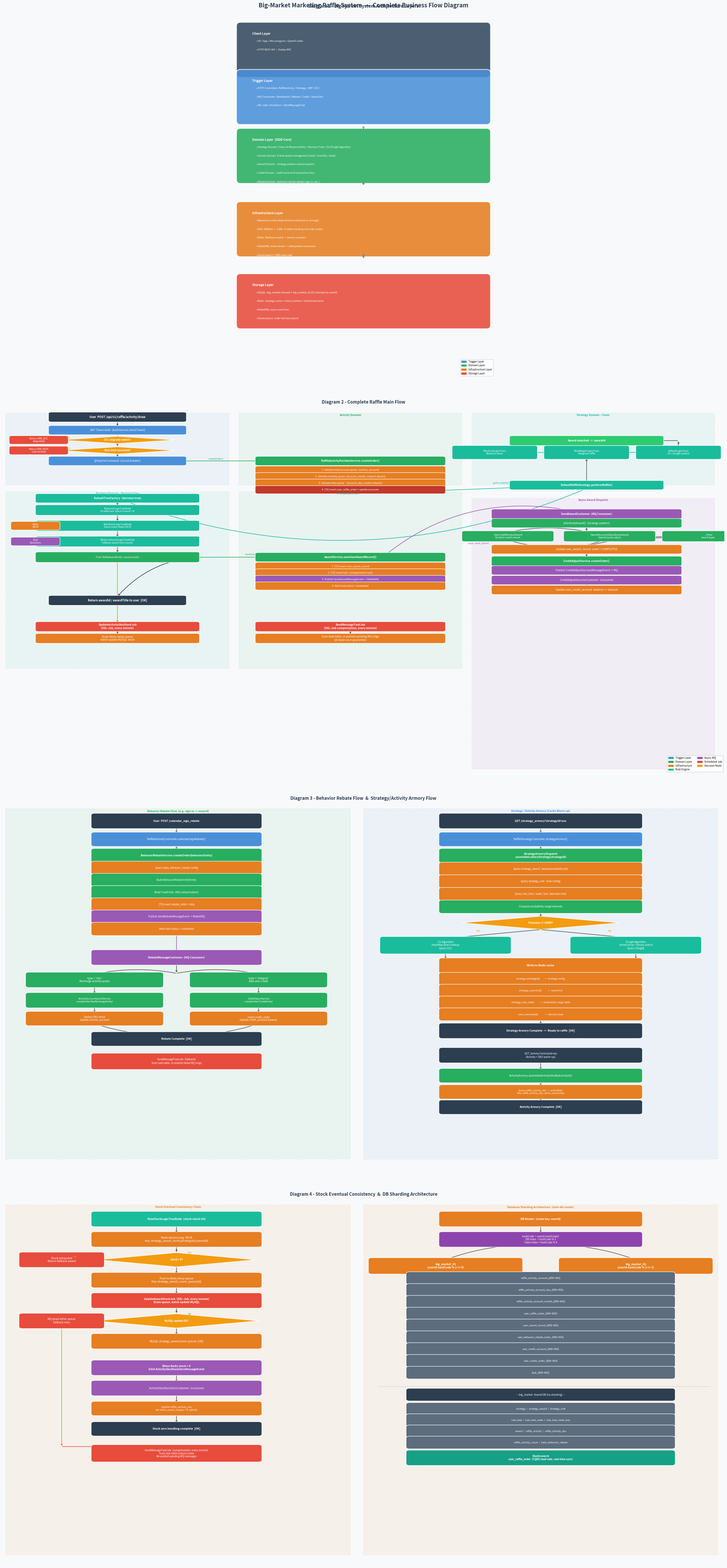

This figure's Python source:
"""
Big-Market Marketing Raffle System - Complete Business Flow Diagram
大市场营销抽奖系统 - 完整业务流程图

Usage / 使用方式:
    pip install matplotlib
    python3 business-flow.py

Output / 输出:
    business-flow.png  - High-res PNG flow diagram
"""

import matplotlib
matplotlib.use('Agg')
import matplotlib.pyplot as plt
import matplotlib.patches as mpatches
from matplotlib.patches import FancyBboxPatch

# ── Color Theme ─────────────────────────────────────────────
C_TRIGGER   = "#4A90D9"   # Blue   - Trigger layer
C_DOMAIN    = "#27AE60"   # Green  - Domain layer
C_INFRA     = "#E67E22"   # Orange - Infrastructure
C_ASYNC     = "#9B59B6"   # Purple - Async / MQ
C_DECISION  = "#F39C12"   # Yellow - Decision node
C_START_END = "#2C3E50"   # Dark   - Start / End
C_CHAIN     = "#1ABC9C"   # Teal   - Chain / Tree
C_JOB       = "#E74C3C"   # Red    - Scheduled jobs
C_BG        = "#F8F9FA"   # Background


# ── Drawing helpers ──────────────────────────────────────────

def box(ax, x, y, w, h, text, color,
        fontsize=7.5, textcolor="white", bold=False):
    patch = FancyBboxPatch((x - w/2, y - h/2), w, h,
                           boxstyle="round,pad=0.1",
                           facecolor=color, edgecolor="white",
                           linewidth=1.2, zorder=3)
    ax.add_patch(patch)
    ax.text(x, y, text, ha="center", va="center",
            fontsize=fontsize, color=textcolor,
            fontweight="bold" if bold else "normal",
            zorder=4, multialignment="center")


def diamond(ax, x, y, w, h, text, color, fontsize=7):
    dx, dy = w / 2, h / 2
    pts = [(x, y + dy), (x + dx, y), (x, y - dy), (x - dx, y)]
    ax.add_patch(plt.Polygon(pts, facecolor=color, edgecolor="white",
                             linewidth=1.2, zorder=3))
    ax.text(x, y, text, ha="center", va="center",
            fontsize=fontsize, color="white", fontweight="bold", zorder=4)


def arrow(ax, x1, y1, x2, y2, label="", color="#555555",
          lw=1.5, rad=0.0):
    ax.annotate("", xy=(x2, y2), xytext=(x1, y1),
                arrowprops=dict(arrowstyle="->", color=color, lw=lw,
                                connectionstyle=f"arc3,rad={rad}"),
                zorder=2)
    if label:
        mx = (x1 + x2) / 2 + 0.05
        my = (y1 + y2) / 2
        ax.text(mx, my, label, fontsize=6, color=color,
                ha="left", va="center", zorder=5)


def dashed_rect(ax, x, y, w, h, label, color):
    ax.add_patch(plt.Rectangle((x, y), w, h,
                               linewidth=1.5, linestyle="--",
                               edgecolor=color, facecolor=color,
                               alpha=0.07, zorder=1))
    ax.text(x + w / 2, y + h - 0.05, label,
            fontsize=7.5, color=color, ha="center", va="top",
            fontstyle="italic", fontweight="bold", zorder=2)


# ════════════════════════════════════════════════════════════
# Sub-diagram 1: System Architecture Layers
# ════════════════════════════════════════════════════════════

def draw_architecture(ax):
    ax.set_xlim(0, 10)
    ax.set_ylim(0, 14)
    ax.set_aspect("equal")
    ax.axis("off")
    ax.set_facecolor(C_BG)
    ax.set_title("Diagram 1 - Big-Market System Architecture Layers",
                 fontsize=12, fontweight="bold", pad=8, color="#2C3E50")

    layers = [
        (12.5, "Client Layer",
         ["H5 / App / Mini-program / OpenAI caller",
          "HTTP REST API  /  Dubbo RPC"],
         "#34495E"),
        (10.7, "Trigger Layer",
         ["HTTP Controllers: RaffleActivity / Strategy / ERP / DCC",
          "MQ Consumers: SendAward / Rebate / Credit / StockZero",
          "XXL-Jobs: StockSync / SendMessageTask"],
         C_TRIGGER),
        (8.45, "Domain Layer  (DDD Core)",
         ["Strategy Domain: Chain-of-Responsibility + Decision-Tree + O1/OLogN algorithm",
          "Activity Domain: 3-level quota management (total / monthly / daily)",
          "Award Domain:   strategy-pattern award dispatch",
          "Credit Domain:  credit account & transaction flow",
          "Rebate Domain:  behavior-driven rebate (sign-in, etc.)",
          "Task Domain:    MQ compensation tasks"],
         C_DOMAIN),
        (5.65, "Infrastructure Layer",
         ["Repository impl (adapt domain interfaces to storage)",
          "DAO: MyBatis  +  2-DB / 4-table sharding (mini-db-router)",
          "Redis: Redisson cache  +  atomic counters",
          "RabbitMQ: event-driven  +  idempotent consumers",
          "Elasticsearch: CQRS read-side"],
         C_INFRA),
        (2.9, "Storage Layer",
         ["MySQL: big_market (shared) + big_market_01/02 (sharded by userId)",
          "Redis: strategy cache + stock counters + distributed locks",
          "RabbitMQ: async event bus",
          "Elasticsearch: order full-text search"],
         C_JOB),
    ]

    for (cy, title, items, color) in layers:
        h = 1.8
        patch = FancyBboxPatch((0.3, cy - h / 2), 9.4, h,
                               boxstyle="round,pad=0.15",
                               facecolor=color, edgecolor="white",
                               linewidth=2, alpha=0.88, zorder=2)
        ax.add_patch(patch)
        ax.text(0.75, cy + h / 2 - 0.22, title,
                fontsize=8.5, color="white", fontweight="bold",
                va="top", zorder=3)
        for i, item in enumerate(items):
            ax.text(0.9, cy + h / 2 - 0.52 - i * 0.33, f"• {item}",
                    fontsize=6.8, color="white", va="top", zorder=3)

    for y1, y2 in [(11.6, 11.6), (9.55, 9.45), (7.5, 7.3), (4.75, 4.5)]:
        ax.annotate("", xy=(5, y2), xytext=(5, y1),
                    arrowprops=dict(arrowstyle="<->",
                                   color="#7F8C8D", lw=2),
                    zorder=5)

    legend = [
        mpatches.Patch(color=C_TRIGGER, label="Trigger Layer"),
        mpatches.Patch(color=C_DOMAIN,  label="Domain Layer"),
        mpatches.Patch(color=C_INFRA,   label="Infrastructure Layer"),
        mpatches.Patch(color=C_JOB,     label="Storage Layer"),
    ]
    ax.legend(handles=legend, loc="lower right",
              fontsize=7, framealpha=0.9)


# ════════════════════════════════════════════════════════════
# Sub-diagram 2: Complete Raffle Main Flow
# ════════════════════════════════════════════════════════════

def draw_raffle_flow(ax):
    ax.set_xlim(0, 22)
    ax.set_ylim(0, 28)
    ax.axis("off")
    ax.set_facecolor(C_BG)
    ax.set_title("Diagram 2 - Complete Raffle Main Flow",
                 fontsize=12, fontweight="bold", pad=8, color="#2C3E50")

    # --- Group backgrounds ---
    dashed_rect(ax,  0.1, 22.0,  6.8, 5.5, "Trigger Layer (HTTP + AOP)", C_TRIGGER)
    dashed_rect(ax,  7.2, 22.0,  6.8, 5.5, "Activity Domain", C_DOMAIN)
    dashed_rect(ax, 14.3, 22.0,  7.4, 5.5, "Strategy Domain - Chain", C_CHAIN)
    dashed_rect(ax,  0.1,  8.0,  6.8, 13.5, "Strategy Domain - Decision Tree", C_CHAIN)
    dashed_rect(ax,  7.2,  8.0,  6.8, 13.5, "Award Domain", C_DOMAIN)
    dashed_rect(ax, 14.3,  0.3,  7.4, 20.7, "Async Award Dispatch", C_ASYNC)

    # 1. Entry
    box(ax, 3.5, 27.2, 4.0, 0.55,
        "User  POST /api/v1/raffle/activity/draw", C_START_END, bold=True, fontsize=8)

    # 2. AOP Interceptors
    box(ax, 3.5, 26.2, 4.0, 0.5,
        "JWT Token Auth  (AuthService.checkToken)", C_TRIGGER)
    arrow(ax, 3.5, 26.92, 3.5, 26.45)

    diamond(ax, 3.5, 25.45, 3.5, 0.55, "DCC degrade switch?", C_DECISION)
    arrow(ax, 3.5, 25.95, 3.5, 25.72)
    box(ax, 1.1, 25.45, 1.6, 0.45, "Return ERR_DCC\n(degraded)", C_JOB, fontsize=6.5)
    arrow(ax, 1.75, 25.45, 2.72, 25.45)
    ax.text(2.0, 25.55, "ON", fontsize=6.5, color=C_DECISION, ha="center")

    diamond(ax, 3.5, 24.65, 3.5, 0.55, "Rate limit exceeded?", C_DECISION)
    arrow(ax, 3.5, 25.17, 3.5, 24.92)
    box(ax, 1.1, 24.65, 1.6, 0.45, "Return ERR_RATE\n(rate limited)", C_JOB, fontsize=6.5)
    arrow(ax, 1.75, 24.65, 2.72, 24.65)
    ax.text(2.0, 24.75, "YES", fontsize=6.5, color=C_DECISION, ha="center")

    box(ax, 3.5, 23.85, 4.0, 0.5,
        "@HystrixCommand  (circuit breaker)", C_TRIGGER)
    arrow(ax, 3.5, 24.37, 3.5, 24.1)

    # 3. Activity domain - create order
    arrow(ax, 5.5, 23.85, 7.95, 23.85, lw=1.5, color=C_DOMAIN)
    ax.text(6.5, 23.95, "createOrder()", fontsize=6.5, color=C_DOMAIN, ha="center")

    box(ax, 10.6, 23.85, 5.6, 0.5,
        "RaffleActivityPartakeService.createOrder()", C_DOMAIN, bold=True)

    activity_steps = [
        ("1. Validate total account quota  (activity_account)", C_INFRA),
        ("2. Validate monthly quota  (account_month, create if absent)", C_INFRA),
        ("3. Validate daily quota    (account_day, create if absent)", C_INFRA),
        ("4. [TX] insert user_raffle_order + update accounts", "#C0392B"),
    ]
    prev_y = 23.6
    cy = 23.15
    for label, color in activity_steps:
        box(ax, 10.6, cy, 5.6, 0.42, label, color, fontsize=6.8)
        arrow(ax, 10.6, prev_y, 10.6, cy + 0.21)
        prev_y = cy - 0.21
        cy -= 0.5

    # 4. Strategy domain - chain of responsibility
    arrow(ax, 13.4, 21.6, 17.5, 22.0, lw=1.5, color=C_CHAIN)
    ax.text(15.2, 22.1, "performRaffle()", fontsize=6.5, color=C_CHAIN, ha="center")

    box(ax, 17.8, 22.0, 4.5, 0.5,
        "DefaultRaffleStrategy.performRaffle()", C_CHAIN, bold=True)

    chain_nodes = [
        (15.0, 24.5, "BlackListLogicChain\nBlacklist check"),
        (17.8, 24.5, "RuleWeightLogicChain\nWeighted raffle"),
        (20.6, 24.5, "DefaultLogicChain\nO1 / OLogN random"),
    ]
    for i, (cx, cy_c, label) in enumerate(chain_nodes):
        box(ax, cx, cy_c, 2.4, 0.85, label, C_CHAIN, fontsize=6.5)
        if i < 2:
            arrow(ax, cx + 1.2, cy_c, cx + 1.2 + 1.2, cy_c,
                  label="miss" if i == 0 else "", color=C_CHAIN)
    arrow(ax, 17.8, 21.75, 17.8, 24.08)

    box(ax, 17.8, 25.4, 4.5, 0.55,
        "Award matched  ->  awardId", "#2ECC71", bold=True)
    arrow(ax, 20.6, 24.93, 20.6, 25.4)
    arrow(ax, 20.6, 25.4, 20.05, 25.4)

    # 5. Decision tree
    arrow(ax, 17.8, 22.0 - 0.25, 3.5, 21.0,
          lw=1.5, color=C_CHAIN, rad=-0.2)
    ax.text(10.5, 21.3, "enter decision tree",
            fontsize=6.5, color=C_CHAIN, ha="center")

    box(ax, 3.5, 21.0, 4.8, 0.5,
        "DefaultTreeFactory  (decision tree)", C_CHAIN, bold=True)

    tree_steps = [
        (3.5, 20.1, "RuleLockLogicTreeNode\nN-raffle lock: block if count < N"),
        (3.5, 18.9, "RuleStockLogicTreeNode\nStock check: Redis DECR"),
        (3.5, 17.7, "RuleLuckAwardLogicTreeNode\nFallback award (luck award)"),
        (3.5, 16.5, "Final  RaffleAwardEntity  (award result)"),
    ]
    prev_y2 = 20.75
    for x, y, label in tree_steps:
        c = C_CHAIN if "Node" in label else "#27AE60"
        box(ax, x, y, 4.8, 0.6, label, c, fontsize=6.5)
        arrow(ax, x, prev_y2, x, y + 0.3)
        prev_y2 = y - 0.3

    box(ax, 1.0, 18.9, 1.3, 0.45, "Redis\nDECR", C_INFRA, fontsize=6.5)
    arrow(ax, 1.65, 18.9, 2.1, 18.9)
    box(ax, 1.0, 17.7, 1.3, 0.45, "Emit\nStockZero", C_ASYNC, fontsize=6.5)
    arrow(ax, 1.65, 17.7, 2.1, 17.7)

    # 6. Award domain - save record
    arrow(ax, 5.9, 16.5, 10.0, 16.5, lw=1.5, color=C_DOMAIN)
    ax.text(7.8, 16.65, "saveUserAwardRecord()",
            fontsize=6.5, color=C_DOMAIN, ha="center")

    box(ax, 10.6, 16.5, 5.6, 0.5,
        "AwardService.saveUserAwardRecord()", C_DOMAIN, bold=True)

    award_steps = [
        ("1. [TX] insert user_award_record", C_INFRA),
        ("2. [TX] insert task  (compensation task)", C_INFRA),
        ("3. Publish SendAwardMessageEvent -> RabbitMQ", C_ASYNC),
        ("4. Mark task status = completed", C_INFRA),
    ]
    prev_y3 = 16.25
    cy3 = 15.8
    for label, c in award_steps:
        box(ax, 10.6, cy3, 5.6, 0.42, label, c, fontsize=6.8)
        arrow(ax, 10.6, prev_y3, 10.6, cy3 + 0.21)
        prev_y3 = cy3 - 0.21
        cy3 -= 0.5

    # 7. Return result
    arrow(ax, 5.9, 16.5, 3.5, 13.5, lw=1.5, color=C_START_END, rad=0.2)
    box(ax, 3.5, 13.2, 4.0, 0.55,
        "Return awardId / awardTitle to user  [OK]",
        C_START_END, bold=True, fontsize=8)

    # 8. Async award dispatch
    box(ax, 17.8, 19.8, 5.6, 0.55,
        "SendAwardCustomer  (MQ Consumer)", C_ASYNC, bold=True)
    arrow(ax, 10.6, 14.3 - 0.21, 17.8, 19.8,
          lw=1.5, color=C_ASYNC, rad=-0.3)
    ax.text(14.5, 17.5, "RabbitMQ\ntopic: send_award",
            fontsize=6.5, color=C_ASYNC, ha="center", style="italic")

    box(ax, 17.8, 19.1, 5.6, 0.5,
        "distributeAward()  (strategy pattern)", C_DOMAIN)
    arrow(ax, 17.8, 19.52, 17.8, 19.35)

    award_types = [
        (15.4, 18.1, "UserCreditRandomAward\nRandom credit reward"),
        (18.5, 18.1, "OpenAIAccountAdjustQuotaAward\nOpenAI quota adjust"),
        (21.5, 18.1, "... Other\naward types"),
    ]
    arrow(ax, 17.8, 18.85, 17.8, 18.45)
    for x, y, label in award_types:
        box(ax, x, y, 2.6, 0.62, label, C_DOMAIN, fontsize=6.5)
        arrow(ax, 17.8, 18.45, x, y + 0.31, rad=0.1)

    box(ax, 17.8, 17.1, 5.6, 0.5,
        "Update user_award_record  state = COMPLETED", C_INFRA)
    for x, y, _ in award_types:
        arrow(ax, x, y - 0.31, 17.8, 17.35, rad=0.1)

    # Credit chain
    box(ax, 17.8, 16.2, 5.6, 0.55,
        "CreditAdjustService.createOrder()", C_DOMAIN, bold=True)
    arrow(ax, 17.8, 16.85, 17.8, 16.47)

    box(ax, 17.8, 15.5, 5.6, 0.5,
        "Publish CreditAdjustSuccessMessageEvent -> MQ", C_ASYNC)
    arrow(ax, 17.8, 15.92, 17.8, 15.75)

    box(ax, 17.8, 14.75, 5.6, 0.5,
        "CreditAdjustSuccessCustomer  (consume)", C_ASYNC)
    arrow(ax, 17.8, 15.25, 17.8, 15.0)

    box(ax, 17.8, 14.0, 5.6, 0.5,
        "Update user_credit_account  balance += amount", C_INFRA)
    arrow(ax, 17.8, 14.5, 17.8, 14.25)

    # 9. Stock sync job
    box(ax, 3.5, 11.2, 4.8, 0.55,
        "UpdateActivitySkuStockJob\n(XXL-Job, every minute)", C_JOB, bold=True)
    arrow(ax, 3.5, 18.6, 3.5, 11.47, lw=1, color=C_JOB)
    box(ax, 3.5, 10.3, 4.8, 0.55,
        "Drain Redis delay-queue\nbatch update MySQL stock", C_INFRA)
    arrow(ax, 3.5, 10.92, 3.5, 10.58)

    # 10. MQ compensation job
    box(ax, 10.6, 11.2, 5.6, 0.55,
        "SendMessageTaskJob\n(XXL-Job compensation, every minute)", C_JOB, bold=True)
    box(ax, 10.6, 10.3, 5.6, 0.55,
        "Scan task table, re-publish pending MQ msgs\n(at-least-once guarantee)", C_INFRA)
    arrow(ax, 10.6, 10.92, 10.6, 10.58)

    legend = [
        mpatches.Patch(color=C_TRIGGER,   label="Trigger Layer"),
        mpatches.Patch(color=C_DOMAIN,    label="Domain Layer"),
        mpatches.Patch(color=C_INFRA,     label="Infrastructure"),
        mpatches.Patch(color=C_CHAIN,     label="Rule Engine"),
        mpatches.Patch(color=C_ASYNC,     label="Async MQ"),
        mpatches.Patch(color=C_JOB,       label="Scheduled Job"),
        mpatches.Patch(color=C_DECISION,  label="Decision Node"),
    ]
    ax.legend(handles=legend, loc="lower right",
              fontsize=7, framealpha=0.95, ncol=2)


# ════════════════════════════════════════════════════════════
# Sub-diagram 3: Behavior Rebate Flow  &  Armory Flow
# ════════════════════════════════════════════════════════════

def draw_rebate_and_armory(ax):
    ax.set_xlim(0, 22)
    ax.set_ylim(0, 18)
    ax.axis("off")
    ax.set_facecolor(C_BG)
    ax.set_title("Diagram 3 - Behavior Rebate Flow  &  Strategy/Activity Armory Flow",
                 fontsize=12, fontweight="bold", pad=8, color="#2C3E50")

    # ── Left: Rebate Flow ──────────────────────────────────────
    dashed_rect(ax, 0.1, 0.5, 10.5, 17.2,
                "Behavior Rebate Flow  (e.g. sign-in -> reward)", C_DOMAIN)

    box(ax, 5.3, 17.1, 5.0, 0.55,
        "User  POST /calendar_sign_rebate", C_START_END, bold=True)

    box(ax, 5.3, 16.2, 5.0, 0.5,
        "RaffleActivityController.calendarSignRebate()", C_TRIGGER)
    arrow(ax, 5.3, 16.82, 5.3, 16.45)

    box(ax, 5.3, 15.4, 5.0, 0.5,
        "BehaviorRebateService.createOrder(behaviorEntity)", C_DOMAIN, bold=True)
    arrow(ax, 5.3, 15.95, 5.3, 15.65)

    rebate_steps = [
        ("Query daily_behavior_rebate config", C_INFRA),
        ("Build BehaviorRebateOrderEntity", C_DOMAIN),
        ("Build TaskEntity  (MQ compensation)", C_DOMAIN),
        ("[TX] insert rebate_order + task", C_INFRA),
        ("Publish SendRebateMessageEvent -> RabbitMQ", C_ASYNC),
        ("Mark task status = completed", C_INFRA),
    ]
    cy = 14.8
    prev_y = 15.15
    for label, color in rebate_steps:
        box(ax, 5.3, cy, 5.0, 0.45, label, color, fontsize=7)
        arrow(ax, 5.3, prev_y, 5.3, cy + 0.225)
        prev_y = cy - 0.225
        cy -= 0.6

    arrow(ax, 5.3, prev_y + 0.225, 5.3, 10.65, color=C_ASYNC)

    box(ax, 5.3, 10.4, 5.0, 0.55,
        "RebateMessageCustomer  (MQ Consumer)", C_ASYNC, bold=True)

    box(ax, 2.8, 9.3, 4.0, 0.55,
        "type = 'sku'\nRecharge activity quota", C_DOMAIN)
    box(ax, 7.8, 9.3, 4.0, 0.55,
        "type = 'integral'\nAdd user credit", C_DOMAIN)
    arrow(ax, 5.3, 10.12, 5.3, 9.62)
    arrow(ax, 5.3, 9.62, 2.8, 9.58, rad=0.1)
    arrow(ax, 5.3, 9.62, 7.8, 9.58, rad=-0.1)

    box(ax, 2.8, 8.3, 4.0, 0.55,
        "ActivityAccountQuotaService\n.createOrder(SkuRechargeEntity)", C_DOMAIN, fontsize=6.5)
    box(ax, 7.8, 8.3, 4.0, 0.55,
        "CreditAdjustService\n.createOrder(TradeEntity)", C_DOMAIN, fontsize=6.5)
    arrow(ax, 2.8, 9.02, 2.8, 8.58)
    arrow(ax, 7.8, 9.02, 7.8, 8.58)

    box(ax, 2.8, 7.4, 4.0, 0.5,
        "Deduct SKU stock\nUpdate activity_account", C_INFRA, fontsize=7)
    box(ax, 7.8, 7.4, 4.0, 0.5,
        "insert credit_order\nUpdate credit_account balance", C_INFRA, fontsize=7)
    arrow(ax, 2.8, 8.02, 2.8, 7.65)
    arrow(ax, 7.8, 8.02, 7.8, 7.65)

    box(ax, 5.3, 6.4, 5.0, 0.5,
        "Rebate Complete  [OK]", C_START_END, bold=True)
    arrow(ax, 2.8, 7.15, 5.3, 6.65, rad=0.1)
    arrow(ax, 7.8, 7.15, 5.3, 6.65, rad=-0.1)

    box(ax, 5.3, 5.3, 5.0, 0.6,
        "SendMessageTaskJob  (fallback)\nScan task table, re-publish failed MQ msgs", C_JOB, fontsize=7)

    # ── Right: Armory Flow ─────────────────────────────────────
    dashed_rect(ax, 11.0, 0.5, 10.8, 17.2,
                "Strategy / Activity Armory (Cache Warm-up)", C_TRIGGER)

    box(ax, 16.4, 17.1, 6.0, 0.55,
        "GET /strategy_armory?strategyId=xxx", C_START_END, bold=True)

    box(ax, 16.4, 16.2, 6.0, 0.5,
        "RaffleStrategyController.strategyArmory()", C_TRIGGER)
    arrow(ax, 16.4, 16.82, 16.4, 16.45)

    box(ax, 16.4, 15.4, 6.0, 0.5,
        "StrategyArmoryDispatch\n.assembleLotteryStrategy(strategyId)", C_DOMAIN, bold=True)
    arrow(ax, 16.4, 15.95, 16.4, 15.65)

    armory_steps = [
        ("Query strategy_award  (award probability list)", C_INFRA),
        ("Query strategy_rule   (rule config)", C_INFRA),
        ("Query rule_tree / node / line  (decision tree)", C_INFRA),
        ("Compute probability-range intervals", C_DOMAIN),
    ]
    cy2 = 14.75
    prev_y2 = 15.15
    for label, color in armory_steps:
        box(ax, 16.4, cy2, 6.0, 0.45, label, color, fontsize=7)
        arrow(ax, 16.4, prev_y2, 16.4, cy2 + 0.225)
        prev_y2 = cy2 - 0.225
        cy2 -= 0.62

    arrow(ax, 16.4, prev_y2 + 0.225, 16.4, 12.35)
    diamond(ax, 16.4, 12.1, 4.8, 0.65, "Precision <= 10000?", C_DECISION)

    box(ax, 13.5, 11.0, 3.8, 0.65,
        "O1 Algorithm\nHashMap direct lookup\nQuery O(1)", C_CHAIN, fontsize=7)
    box(ax, 19.3, 11.0, 3.8, 0.65,
        "OLogN Algorithm\nSorted array + binary search\nQuery O(logN)", C_CHAIN, fontsize=7)
    arrow(ax, 16.4, 11.77, 13.5, 11.33, rad=0.0)
    arrow(ax, 16.4, 11.77, 19.3, 11.33, rad=0.0)
    ax.text(14.5, 11.65, "YES", fontsize=6.5, color=C_DECISION, ha="center")
    ax.text(18.5, 11.65, "NO",  fontsize=6.5, color=C_DECISION, ha="center")

    box(ax, 16.4, 10.0, 6.0, 0.55, "Write to Redis cache", C_INFRA, bold=True)
    arrow(ax, 13.5, 10.67, 13.5, 10.28)
    arrow(ax, 19.3, 10.67, 19.3, 10.28)
    arrow(ax, 13.5, 10.28, 16.4, 10.28)
    arrow(ax, 19.3, 10.28, 16.4, 10.28)

    redis_entries = [
        "strategy:{strategyId}        ->  strategy config",
        "strategy_award:{id}           ->  award list",
        "strategy_rate_table           ->  probability range table",
        "rule_tree:{treeId}            ->  decision tree",
    ]
    cy3 = 9.35
    prev_y3 = 9.72
    for entry in redis_entries:
        box(ax, 16.4, cy3, 6.0, 0.43, entry, C_INFRA, fontsize=6.8)
        arrow(ax, 16.4, prev_y3, 16.4, cy3 + 0.215)
        prev_y3 = cy3 - 0.215
        cy3 -= 0.58

    box(ax, 16.4, 6.8, 6.0, 0.55,
        "Strategy Armory Complete  ->  Ready to raffle  [OK]",
        C_START_END, bold=True)
    arrow(ax, 16.4, prev_y3 + 0.215, 16.4, 7.08)

    # Activity armory
    box(ax, 16.4, 5.6, 6.0, 0.55,
        "GET /armory?activityId=xxx\n(Activity + SKU warm-up)", C_START_END, fontsize=7)

    box(ax, 16.4, 4.6, 6.0, 0.5,
        "ActivityArmory.assembleActivitySkuByActivityId()", C_DOMAIN)
    arrow(ax, 16.4, 5.32, 16.4, 4.85)

    box(ax, 16.4, 3.8, 6.0, 0.5,
        "Query raffle_activity_sku  ->  write Redis\nKey: raffle_activity_sku_stock_count:{sku}", C_INFRA, fontsize=6.5)
    arrow(ax, 16.4, 4.35, 16.4, 4.05)

    box(ax, 16.4, 3.05, 6.0, 0.5,
        "Activity Armory Complete  [OK]", C_START_END, bold=True)
    arrow(ax, 16.4, 3.55, 16.4, 3.3)


# ════════════════════════════════════════════════════════════
# Sub-diagram 4: Stock Consistency  &  DB Sharding
# ════════════════════════════════════════════════════════════

def draw_stock_and_db(ax):
    ax.set_xlim(0, 22)
    ax.set_ylim(0, 18)
    ax.axis("off")
    ax.set_facecolor(C_BG)
    ax.set_title("Diagram 4 - Stock Eventual Consistency  &  DB Sharding Architecture",
                 fontsize=12, fontweight="bold", pad=8, color="#2C3E50")

    # ── Left: Stock Consistency ───────────────────────────────
    dashed_rect(ax, 0.1, 0.5, 10.5, 17.2,
                "Stock Eventual Consistency Chain", C_INFRA)

    box(ax, 5.3, 17.0, 5.0, 0.55,
        "RuleStockLogicTreeNode  (stock check hit)", C_CHAIN, bold=True)

    box(ax, 5.3, 16.0, 5.0, 0.55,
        "Redis AtomicLong  DECR\nKey: strategy_award_stock:{strategyId}:{awardId}", C_INFRA)
    arrow(ax, 5.3, 16.72, 5.3, 16.28)

    diamond(ax, 5.3, 15.0, 4.8, 0.7, "stock > 0?", C_DECISION)
    arrow(ax, 5.3, 15.72, 5.3, 15.35)

    box(ax, 1.8, 15.0, 2.4, 0.55, "Stock exhausted\nReturn fallback award", C_JOB)
    arrow(ax, 2.9, 15.0, 3.05, 15.0)
    ax.text(2.2, 15.1, "NO", fontsize=6.5, color=C_DECISION, ha="center")
    ax.text(5.7, 15.3, "YES", fontsize=6.5, color=C_DECISION, ha="center")

    box(ax, 5.3, 14.0, 5.0, 0.55,
        "Push to Redis delay-queue\nKey: strategy_award_count_queue:{id}", C_INFRA)
    arrow(ax, 5.3, 14.65, 5.3, 14.28)

    box(ax, 5.3, 13.0, 5.0, 0.55,
        "UpdateAwardStockJob  (XXL-Job, every minute)\nDrain queue, batch update MySQL", C_JOB, bold=True)
    arrow(ax, 5.3, 13.72, 5.3, 13.28)

    diamond(ax, 5.3, 12.0, 5.0, 0.7, "MySQL update OK?", C_DECISION)
    arrow(ax, 5.3, 12.72, 5.3, 12.35)

    box(ax, 1.8, 12.0, 2.4, 0.55, "MQ dead-letter queue\nfallback retry", C_JOB)
    arrow(ax, 2.9, 12.0, 3.05, 12.0)
    ax.text(2.2, 12.1, "FAIL", fontsize=6.5, color=C_JOB, ha="center")
    ax.text(5.7, 12.3, "OK", fontsize=6.5, color=C_DOMAIN, ha="center")

    box(ax, 5.3, 11.0, 5.0, 0.55,
        "MySQL strategy_award.stock synced  [OK]", C_INFRA)
    arrow(ax, 5.3, 11.65, 5.3, 11.28)

    # Stock-zero event
    box(ax, 5.3, 9.7, 5.0, 0.55,
        "When Redis stock = 0\nEmit ActivitySkuStockZeroMessageEvent", C_ASYNC, bold=True)
    ax.annotate("", xy=(5.3, 9.97), xytext=(5.3, 9.3),
                arrowprops=dict(arrowstyle="<-", color=C_ASYNC, lw=1),
                zorder=2)
    ax.text(5.65, 9.55, "on zero", fontsize=6.5, color=C_ASYNC)

    box(ax, 5.3, 8.7, 5.0, 0.55,
        "ActivitySkuStockZeroCustomer  (consume)", C_ASYNC)
    arrow(ax, 5.3, 9.42, 5.3, 8.97)

    box(ax, 5.3, 7.7, 5.0, 0.5,
        "Update raffle_activity_sku\nSet stock_count_surplus = 0  (delist)", C_INFRA, fontsize=6.8)
    arrow(ax, 5.3, 8.42, 5.3, 7.95)

    box(ax, 5.3, 6.7, 5.0, 0.5,
        "Stock zero handling complete  [OK]", C_START_END, bold=True)
    arrow(ax, 5.3, 7.45, 5.3, 6.97)

    box(ax, 5.3, 5.5, 5.0, 0.65,
        "SendMessageTaskJob  (compensation, every minute)\nScan task table status=create\nRe-publish pending MQ messages", C_JOB, fontsize=7)
    arrow(ax, 1.8, 11.72, 1.8, 5.83, lw=1, color=C_JOB)
    arrow(ax, 1.8, 5.83, 2.8, 5.83, color=C_JOB)

    # ── Right: DB Sharding ────────────────────────────────────
    dashed_rect(ax, 11.0, 0.5, 10.8, 17.2,
                "Database Sharding Architecture  (mini-db-router)", C_INFRA)

    box(ax, 16.4, 17.0, 6.0, 0.55,
        "DB Router  (route key: userId)", C_INFRA, bold=True)

    box(ax, 16.4, 16.0, 6.0, 0.55,
        "hashCode  = userId.hashCode()\nDB index  = hashCode % 2\nTable index = hashCode % 4",
        "#8E44AD", textcolor="white", fontsize=7)
    arrow(ax, 16.4, 16.72, 16.4, 16.28)

    box(ax, 13.5, 14.7, 4.5, 0.6,
        "big_market_01\n(userId hashCode % 2 == 0)", C_INFRA, bold=True)
    box(ax, 19.3, 14.7, 4.5, 0.6,
        "big_market_02\n(userId hashCode % 2 == 1)", C_INFRA, bold=True)
    arrow(ax, 16.4, 15.72, 13.5, 15.0, rad=0.1)
    arrow(ax, 16.4, 15.72, 19.3, 15.0, rad=-0.1)

    shard_tables = [
        "raffle_activity_account_{000~003}",
        "raffle_activity_account_day_{000~003}",
        "raffle_activity_account_month_{000~003}",
        "user_raffle_order_{000~003}",
        "user_award_record_{000~003}",
        "user_behavior_rebate_order_{000~003}",
        "user_credit_account_{000~003}",
        "user_credit_order_{000~003}",
        "task_{000~003}",
    ]
    cy4 = 14.1
    for t in shard_tables:
        box(ax, 16.4, cy4, 8.0, 0.42, t, "#5D6D7E", fontsize=6.8)
        cy4 -= 0.58

    arrow(ax, 13.5, 14.4, 13.5, 13.8)
    arrow(ax, 19.3, 14.4, 19.3, 13.8)
    arrow(ax, 13.5, 13.8, 16.4, 13.8)
    arrow(ax, 19.3, 13.8, 16.4, 13.8)

    # Shared (non-sharded) DB
    ax.axhline(y=cy4 - 0.1, xmin=0.52, xmax=0.98,
               color="#BDC3C7", lw=1, linestyle="--")
    box(ax, 16.4, cy4 - 0.5, 8.0, 0.42,
        "-- big_market  shared DB (no sharding) --",
        "#2C3E50", fontsize=7)
    cy4 -= 1.2

    common_tables = [
        "strategy  /  strategy_award  /  strategy_rule",
        "rule_tree  /  rule_tree_node  /  rule_tree_node_line",
        "award  /  raffle_activity  /  raffle_activity_sku",
        "raffle_activity_count  /  daily_behavior_rebate",
    ]
    for t in common_tables:
        box(ax, 16.4, cy4, 8.0, 0.42, t, "#5D6D7E", fontsize=6.8)
        cy4 -= 0.55

    box(ax, 16.4, cy4 - 0.2, 8.0, 0.55,
        "Elasticsearch\nuser_raffle_order  (CQRS read-side, real-time sync)",
        "#16A085", bold=True, fontsize=7)


# ════════════════════════════════════════════════════════════
# Main
# ════════════════════════════════════════════════════════════

def main():
    fig = plt.figure(figsize=(28, 60), facecolor=C_BG)
    fig.suptitle(
        "Big-Market Marketing Raffle System  —  Complete Business Flow Diagram",
        fontsize=16, fontweight="bold", color="#2C3E50", y=0.995
    )

    gs = fig.add_gridspec(4, 1, hspace=0.08,
                          top=0.990, bottom=0.005,
                          left=0.01, right=0.99)

    ax1 = fig.add_subplot(gs[0])
    ax2 = fig.add_subplot(gs[1])
    ax3 = fig.add_subplot(gs[2])
    ax4 = fig.add_subplot(gs[3])

    draw_architecture(ax1)
    draw_raffle_flow(ax2)
    draw_rebate_and_armory(ax3)
    draw_stock_and_db(ax4)

    out = "business-flow.png"
    fig.savefig(out, dpi=150, bbox_inches="tight",
                facecolor=C_BG, format="png")
    print(f"Generated: {out}")
    plt.close(fig)


if __name__ == "__main__":
    main()
